2-way image classification set "images" from GitHub (mythilim2909-max/coral-bleaching-classification); label vocabulary: bleached, healthy.

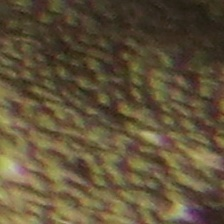
Label: healthy

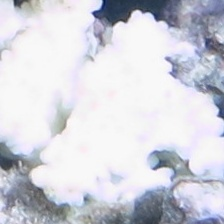
Label: bleached

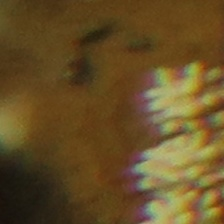
Label: healthy

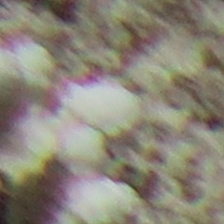
Label: bleached

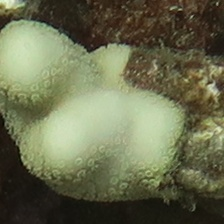
Label: bleached

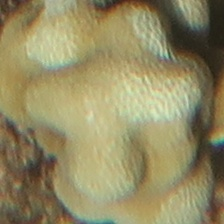
Label: healthy
